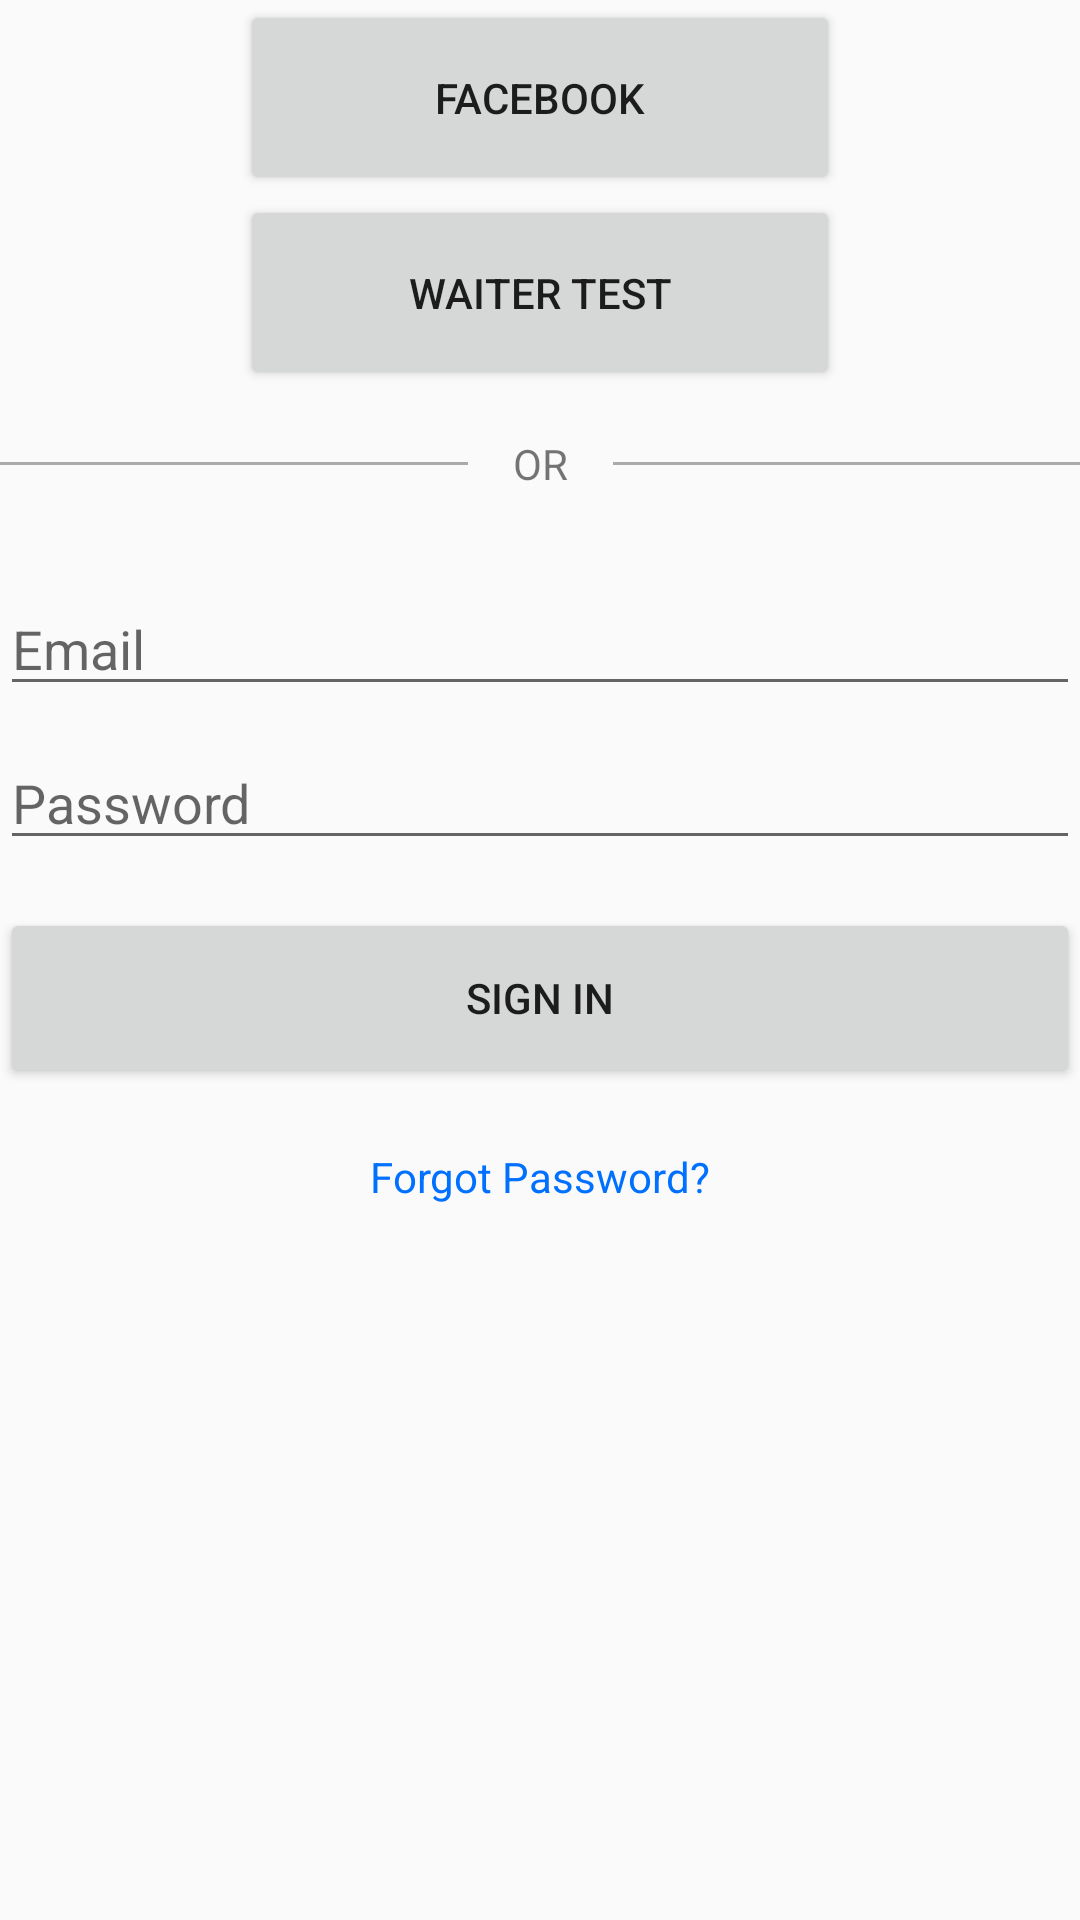

Reconstruct the res/layout file that produces this screen, plus the resources it refers to.
<!-- AndroidManifest.xml: application theme AppTheme -->
<!-- res/layout/activity_user_login.xml -->
<?xml version="1.0" encoding="utf-8"?>
<ScrollView
    xmlns:android="http://schemas.android.com/apk/res/android"
    android:fillViewport="true"
    android:layout_width="fill_parent"
    android:layout_height="match_parent"
    android:isScrollContainer="true" >

    <LinearLayout
        android:layout_width="match_parent"
        android:layout_height="match_parent"
        android:orientation="vertical"
        android:gravity="center_horizontal|top">

        <Button
            android:layout_width="200dp"
            android:layout_height="65dp"
            android:text="facebook" />

        <Button
            android:layout_width="200dp"
            android:layout_height="65dp"
            android:text="waiter test"
            android:id="@+id/waiterTestButton"/>

        <LinearLayout
            android:layout_width="wrap_content"
            android:layout_height="wrap_content"
            android:orientation="horizontal"
            android:weightSum="2"
            android:gravity="center_horizontal|center_vertical"
            android:layout_marginTop="15dp"
            android:layout_marginBottom="30dp">

            <View
                android:layout_width="fill_parent"
                android:layout_height="1dp"
                android:background="@android:color/darker_gray"
                android:layout_weight="1" />

            <TextView
                android:layout_width="wrap_content"
                android:layout_height="wrap_content"
                android:text="OR"
                android:paddingLeft="15dp"
                android:paddingRight="15dp" />

            <View
                android:layout_width="fill_parent"
                android:layout_height="1dp"
                android:background="@android:color/darker_gray"
                android:layout_weight="1" />
        </LinearLayout>

        <AutoCompleteTextView
            android:id="@+id/loginEmailField"
            android:layout_width="match_parent"
            android:layout_height="wrap_content"
            android:hint="Email"
            android:inputType="textEmailAddress"
            android:maxLines="1"
            android:singleLine="true"
            android:layout_marginBottom="10dp" />

        <EditText
            android:id="@+id/loginPasswordField"
            android:layout_width="match_parent"
            android:layout_height="wrap_content"
            android:hint="Password"
            android:inputType="textPassword"
            android:maxLines="1"
            android:singleLine="true"
            android:layout_marginBottom="16dp"
            android:fontFamily=""/>

        <Button
            android:id="@+id/signInButton"
            android:layout_width="match_parent"
            android:layout_height="wrap_content"
            android:text="Sign In"
            android:height="60dp"
            android:layout_marginBottom="20dp"/>

        <TextView
            android:id="@+id/forgotPasswordText"
            android:layout_width="wrap_content"
            android:layout_height="wrap_content"
            android:textColor="@color/blue"
            android:text="Forgot Password?" />

    </LinearLayout>
</ScrollView>
<!-- resources referenced by this layout -->
<resources>
  <color name="blue">#0070FF</color>
  <style name="AppTheme" parent="Theme.AppCompat.Light.NoActionBar">
          <item name="colorPrimary">@color/toolbar_primary</item>
          <item name="colorPrimaryDark">@color/toolbar_dark</item>
  
          
  
      </style>
  <color name="toolbar_primary">#ebebec</color>
  <color name="toolbar_dark">#333333</color>
</resources>
